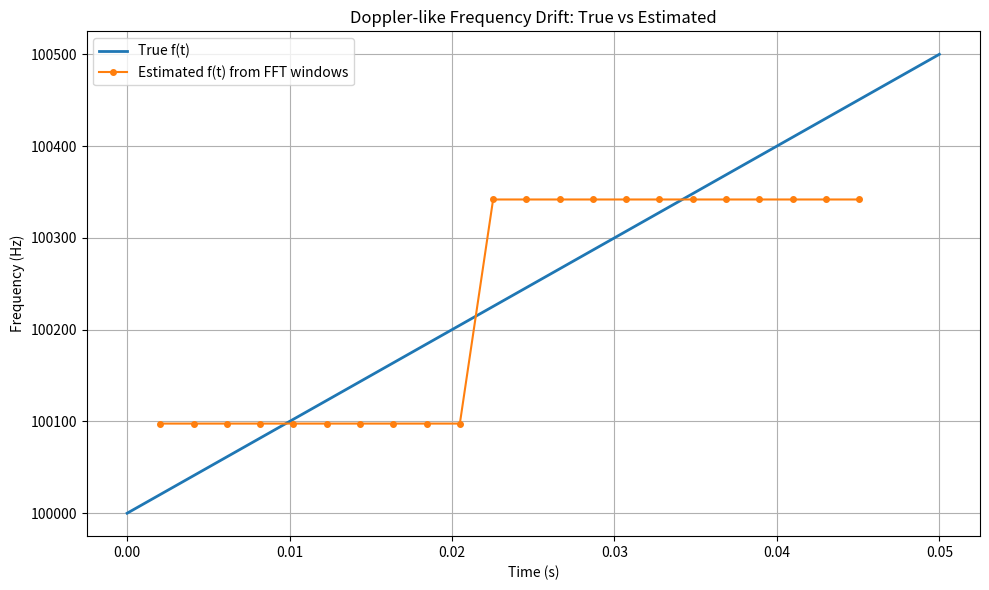

Write the Python code that produced this figure.
import numpy as np
import matplotlib.pyplot as plt

# 1. Generate a drifting complex tone (your synthetic Doppler signal)
fs = 1_000_000       # sample rate (1 MHz)
f0 = 100_000         # initial tone frequency (100 kHz)
drift_rate = 10_000  # Hz per second, big enough to see
duration = 0.05      # seconds

t = np.arange(int(fs * duration)) / fs
f_inst = f0 + drift_rate * t  # "true" instantaneous frequency vs time

# integrate frequency to get phase
phase = 2 * np.pi * np.cumsum(f_inst) / fs
iq = np.exp(1j * phase)

# 2. Sliding FFT windows to estimate frequency
win_size = 4096                  # samples per window
overlap = win_size // 2          # 50% overlap
step = win_size - overlap
n_windows = (len(iq) - win_size) // step

times = []
f_est = []

window = np.hanning(win_size)    # window function

for i in range(n_windows):
    start = i * step
    segment = iq[start:start + win_size] * window

    # FFT and shift so 0 Hz is in the middle
    # fftshift/fftfreq map bin indices to actual frequencies
    X = np.fft.fftshift(np.fft.fft(segment))
    freqs = np.fft.fftshift(np.fft.fftfreq(win_size, d=1/fs))

    mag = np.abs(X)
    k_max = np.argmax(mag)                     # k_max = index of the frequency bin with the highest powerv
    times.append((start + win_size / 2) / fs)  # time at window centre
    f_est.append(freqs[k_max])                 # peak frequency for this window

times = np.array(times)
f_est = np.array(f_est)

# 3. Plot "true" vs estimated frequency
plt.figure(figsize=(10, 6))
plt.plot(t, f_inst, label="True f(t)", linewidth=2)
plt.plot(times, f_est, 'o-', label="Estimated f(t) from FFT windows", markersize=4)
plt.xlabel("Time (s)")
plt.ylabel("Frequency (Hz)")
plt.title("Doppler-like Frequency Drift: True vs Estimated")
plt.legend()
plt.grid(True)
plt.tight_layout()
plt.show()
